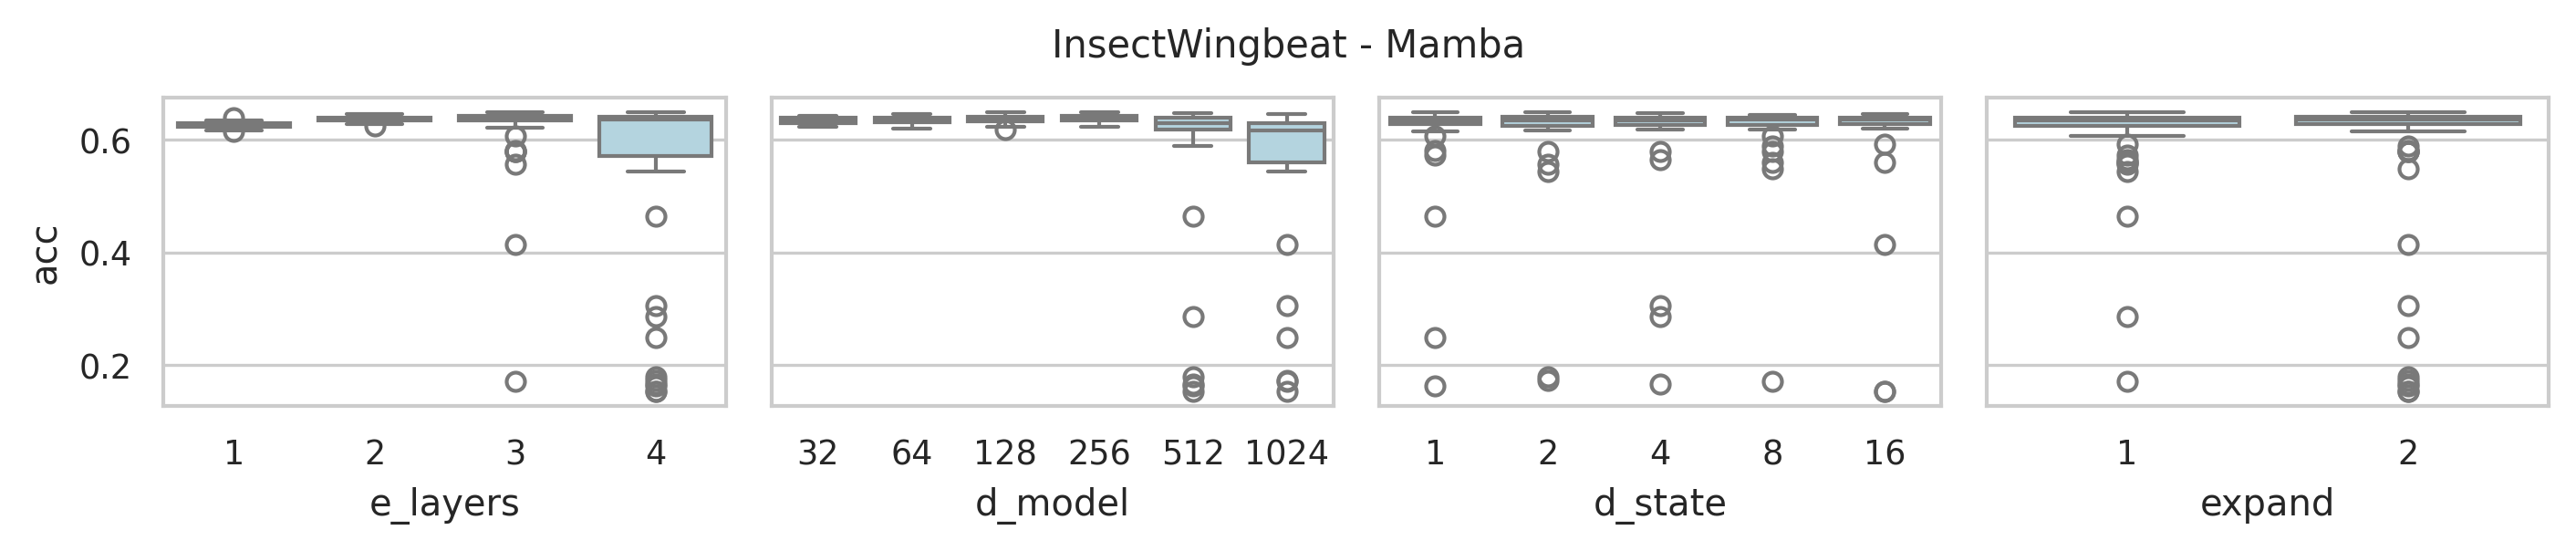

Values plotted in this chart, from the file beside it:
data_name, model, seq_len, e_layers, d_model, d_state, expand, d_conv, exp, acc, model_params, model_size (MB), ckpt
InsectWingbeat, Mamba, 22, 4, 1024, 16, 2, 4, Exp, 0.1521, 27516928, 124.5, classification_CLS_InsectWingbeat_Mamba_…
InsectWingbeat, Mamba, 22, 4, 512, 16, 2, 4, Exp, 0.1535, 7204864, 37.27, classification_CLS_InsectWingbeat_Mamba_…
InsectWingbeat, Mamba, 22, 4, 256, 16, 2, 4, Exp, 0.6359, 1964032, 12.39, classification_CLS_InsectWingbeat_Mamba_…
InsectWingbeat, Mamba, 22, 4, 128, 16, 2, 4, Exp, 0.6436, 572416, 4.64, classification_CLS_InsectWingbeat_Mamba_…
InsectWingbeat, Mamba, 22, 4, 64, 16, 2, 4, Exp, 0.6463, 183808, 1.94, classification_CLS_InsectWingbeat_Mamba_…
InsectWingbeat, Mamba, 22, 4, 32, 16, 2, 4, Exp, 0.6415, 66304, 0.88, classification_CLS_InsectWingbeat_Mamba_…
InsectWingbeat, Mamba, 22, 4, 1024, 8, 2, 4, Exp, 0.5491, 27320320, 123.8, classification_CLS_InsectWingbeat_Mamba_…
InsectWingbeat, Mamba, 22, 4, 512, 8, 2, 4, Exp, 0.5886, 7106560, 36.89, classification_CLS_InsectWingbeat_Mamba_…
InsectWingbeat, Mamba, 22, 4, 256, 8, 2, 4, Exp, 0.638, 1914880, 12.2, classification_CLS_InsectWingbeat_Mamba_…
InsectWingbeat, Mamba, 22, 4, 128, 8, 2, 4, Exp, 0.6399, 547840, 4.55, classification_CLS_InsectWingbeat_Mamba_…
InsectWingbeat, Mamba, 22, 4, 64, 8, 2, 4, Exp, 0.639, 171520, 1.89, classification_CLS_InsectWingbeat_Mamba_…
InsectWingbeat, Mamba, 22, 4, 32, 8, 2, 4, Exp, 0.6405, 60160, 0.86, classification_CLS_InsectWingbeat_Mamba_…
InsectWingbeat, Mamba, 22, 4, 1024, 4, 2, 4, Exp, 0.3046, 27222016, 123.4, classification_CLS_InsectWingbeat_Mamba_…
InsectWingbeat, Mamba, 22, 4, 512, 4, 2, 4, Exp, 0.1663, 7057408, 36.7, classification_CLS_InsectWingbeat_Mamba_…
InsectWingbeat, Mamba, 22, 4, 256, 4, 2, 4, Exp, 0.6365, 1890304, 12.11, classification_CLS_InsectWingbeat_Mamba_…
InsectWingbeat, Mamba, 22, 4, 128, 4, 2, 4, Exp, 0.6412, 535552, 4.5, classification_CLS_InsectWingbeat_Mamba_…
InsectWingbeat, Mamba, 22, 4, 64, 4, 2, 4, Exp, 0.6408, 165376, 1.87, classification_CLS_InsectWingbeat_Mamba_…
InsectWingbeat, Mamba, 22, 4, 32, 4, 2, 4, Exp, 0.6392, 57088, 0.84, classification_CLS_InsectWingbeat_Mamba_…
InsectWingbeat, Mamba, 22, 4, 1024, 2, 2, 4, Exp, 0.1727, 27172864, 123.2, classification_CLS_InsectWingbeat_Mamba_…
InsectWingbeat, Mamba, 22, 4, 512, 2, 2, 4, Exp, 0.1794, 7032832, 36.61, classification_CLS_InsectWingbeat_Mamba_…
InsectWingbeat, Mamba, 22, 4, 256, 2, 2, 4, Exp, 0.6439, 1878016, 12.06, classification_CLS_InsectWingbeat_Mamba_…
InsectWingbeat, Mamba, 22, 4, 128, 2, 2, 4, Exp, 0.6406, 529408, 4.48, classification_CLS_InsectWingbeat_Mamba_…
InsectWingbeat, Mamba, 22, 4, 64, 2, 2, 4, Exp, 0.6413, 162304, 1.86, classification_CLS_InsectWingbeat_Mamba_…
InsectWingbeat, Mamba, 22, 4, 32, 2, 2, 4, Exp, 0.636, 55552, 0.84, classification_CLS_InsectWingbeat_Mamba_…
InsectWingbeat, Mamba, 22, 4, 1024, 1, 2, 4, Exp, 0.2489, 27148288, 123.1, classification_CLS_InsectWingbeat_Mamba_…
InsectWingbeat, Mamba, 22, 4, 512, 1, 2, 4, Exp, 0.1623, 7020544, 36.56, classification_CLS_InsectWingbeat_Mamba_…
InsectWingbeat, Mamba, 22, 4, 256, 1, 2, 4, Exp, 0.6428, 1871872, 12.04, classification_CLS_InsectWingbeat_Mamba_…
InsectWingbeat, Mamba, 22, 4, 128, 1, 2, 4, Exp, 0.6485, 526336, 4.47, classification_CLS_InsectWingbeat_Mamba_…
InsectWingbeat, Mamba, 22, 4, 64, 1, 2, 4, Exp, 0.6418, 160768, 1.85, classification_CLS_InsectWingbeat_Mamba_…
InsectWingbeat, Mamba, 22, 4, 32, 1, 2, 4, Exp, 0.641, 54784, 0.84, classification_CLS_InsectWingbeat_Mamba_…
InsectWingbeat, Mamba, 22, 4, 1024, 16, 1, 4, Exp, 0.5604, 14184448, 73.66, classification_CLS_InsectWingbeat_Mamba_…
InsectWingbeat, Mamba, 22, 4, 512, 16, 1, 4, Exp, 0.592, 3815424, 24.34, classification_CLS_InsectWingbeat_Mamba_…
InsectWingbeat, Mamba, 22, 4, 256, 16, 1, 4, Exp, 0.6353, 1088512, 9.05, classification_CLS_InsectWingbeat_Mamba_…
InsectWingbeat, Mamba, 22, 4, 128, 16, 1, 4, Exp, 0.639, 339456, 3.75, classification_CLS_InsectWingbeat_Mamba_…
InsectWingbeat, Mamba, 22, 4, 64, 16, 1, 4, Exp, 0.6371, 118528, 1.69, classification_CLS_InsectWingbeat_Mamba_…
InsectWingbeat, Mamba, 22, 4, 32, 16, 1, 4, Exp, 0.6362, 46464, 0.8, classification_CLS_InsectWingbeat_Mamba_…
InsectWingbeat, Mamba, 22, 4, 1024, 8, 1, 4, Exp, 0.5607, 14086144, 73.28, classification_CLS_InsectWingbeat_Mamba_…
InsectWingbeat, Mamba, 22, 4, 512, 8, 1, 4, Exp, 0.6067, 3766272, 24.15, classification_CLS_InsectWingbeat_Mamba_…
InsectWingbeat, Mamba, 22, 4, 256, 8, 1, 4, Exp, 0.6367, 1063936, 8.96, classification_CLS_InsectWingbeat_Mamba_…
InsectWingbeat, Mamba, 22, 4, 128, 8, 1, 4, Exp, 0.642, 327168, 3.71, classification_CLS_InsectWingbeat_Mamba_…
InsectWingbeat, Mamba, 22, 4, 64, 8, 1, 4, Exp, 0.6409, 112384, 1.67, classification_CLS_InsectWingbeat_Mamba_…
InsectWingbeat, Mamba, 22, 4, 32, 8, 1, 4, Exp, 0.6366, 43392, 0.79, classification_CLS_InsectWingbeat_Mamba_…
InsectWingbeat, Mamba, 22, 4, 1024, 4, 1, 4, Exp, 0.565, 14036992, 73.09, classification_CLS_InsectWingbeat_Mamba_…
InsectWingbeat, Mamba, 22, 4, 512, 4, 1, 4, Exp, 0.2866, 3741696, 24.06, classification_CLS_InsectWingbeat_Mamba_…
InsectWingbeat, Mamba, 22, 4, 256, 4, 1, 4, Exp, 0.6415, 1051648, 8.91, classification_CLS_InsectWingbeat_Mamba_…
InsectWingbeat, Mamba, 22, 4, 128, 4, 1, 4, Exp, 0.643, 321024, 3.68, classification_CLS_InsectWingbeat_Mamba_…
InsectWingbeat, Mamba, 22, 4, 64, 4, 1, 4, Exp, 0.6325, 109312, 1.65, classification_CLS_InsectWingbeat_Mamba_…
InsectWingbeat, Mamba, 22, 4, 32, 4, 1, 4, Exp, 0.6279, 41856, 0.79, classification_CLS_InsectWingbeat_Mamba_…
InsectWingbeat, Mamba, 22, 4, 1024, 2, 1, 4, Exp, 0.5436, 14012416, 73.0, classification_CLS_InsectWingbeat_Mamba_…
InsectWingbeat, Mamba, 22, 4, 512, 2, 1, 4, Exp, 0.6264, 3729408, 24.01, classification_CLS_InsectWingbeat_Mamba_…
InsectWingbeat, Mamba, 22, 4, 256, 2, 1, 4, Exp, 0.643, 1045504, 8.89, classification_CLS_InsectWingbeat_Mamba_…
InsectWingbeat, Mamba, 22, 4, 128, 2, 1, 4, Exp, 0.6389, 317952, 3.67, classification_CLS_InsectWingbeat_Mamba_…
InsectWingbeat, Mamba, 22, 4, 64, 2, 1, 4, Exp, 0.634, 107776, 1.65, classification_CLS_InsectWingbeat_Mamba_…
InsectWingbeat, Mamba, 22, 4, 32, 2, 1, 4, Exp, 0.643, 41088, 0.78, classification_CLS_InsectWingbeat_Mamba_…
InsectWingbeat, Mamba, 22, 4, 1024, 1, 1, 4, Exp, 0.5731, 14000128, 72.95, classification_CLS_InsectWingbeat_Mamba_…
InsectWingbeat, Mamba, 22, 4, 512, 1, 1, 4, Exp, 0.464, 3723264, 23.98, classification_CLS_InsectWingbeat_Mamba_…
InsectWingbeat, Mamba, 22, 4, 256, 1, 1, 4, Exp, 0.6371, 1042432, 8.88, classification_CLS_InsectWingbeat_Mamba_…
InsectWingbeat, Mamba, 22, 4, 128, 1, 1, 4, Exp, 0.6398, 316416, 3.66, classification_CLS_InsectWingbeat_Mamba_…
InsectWingbeat, Mamba, 22, 4, 64, 1, 1, 4, Exp, 0.6367, 107008, 1.64, classification_CLS_InsectWingbeat_Mamba_…
InsectWingbeat, Mamba, 22, 4, 32, 1, 1, 4, Exp, 0.6332, 40704, 0.78, classification_CLS_InsectWingbeat_Mamba_…
... 180 more rows
